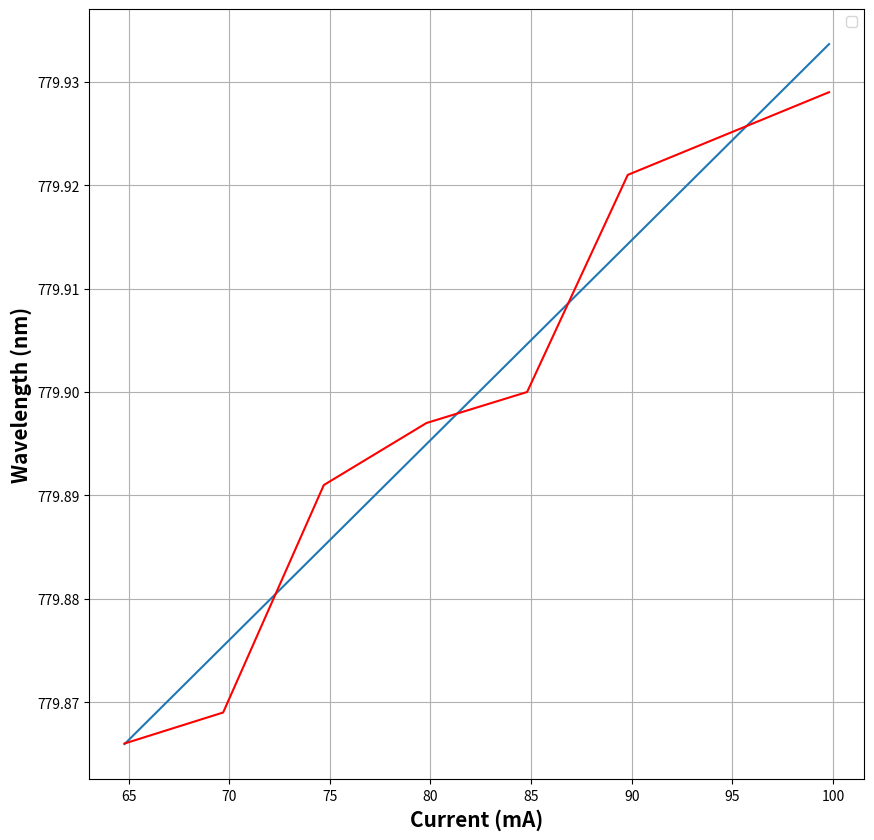
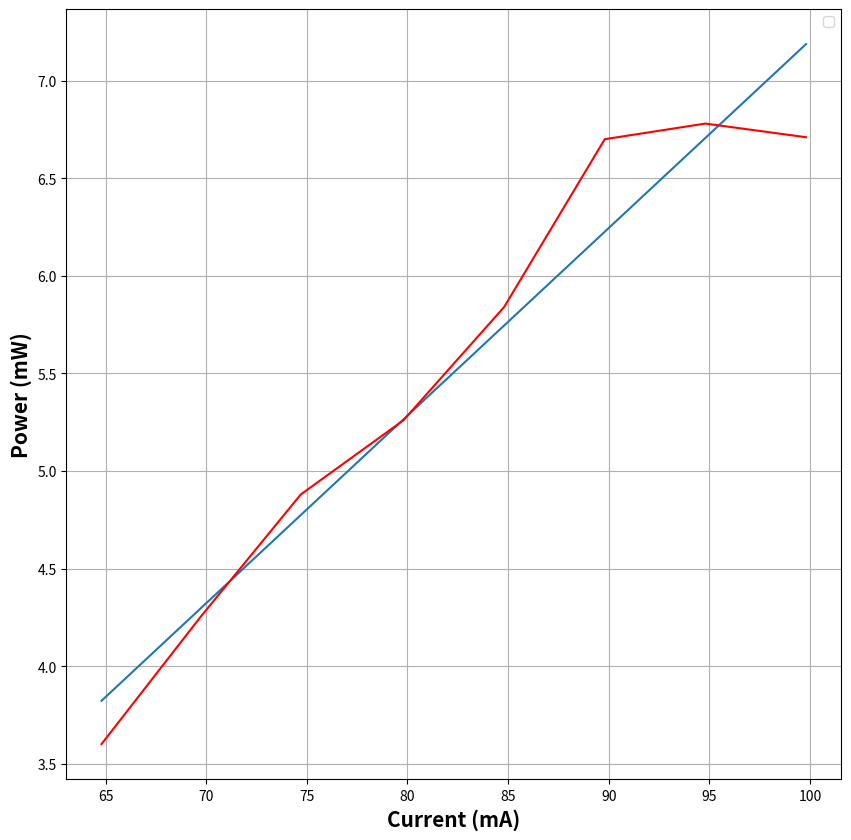
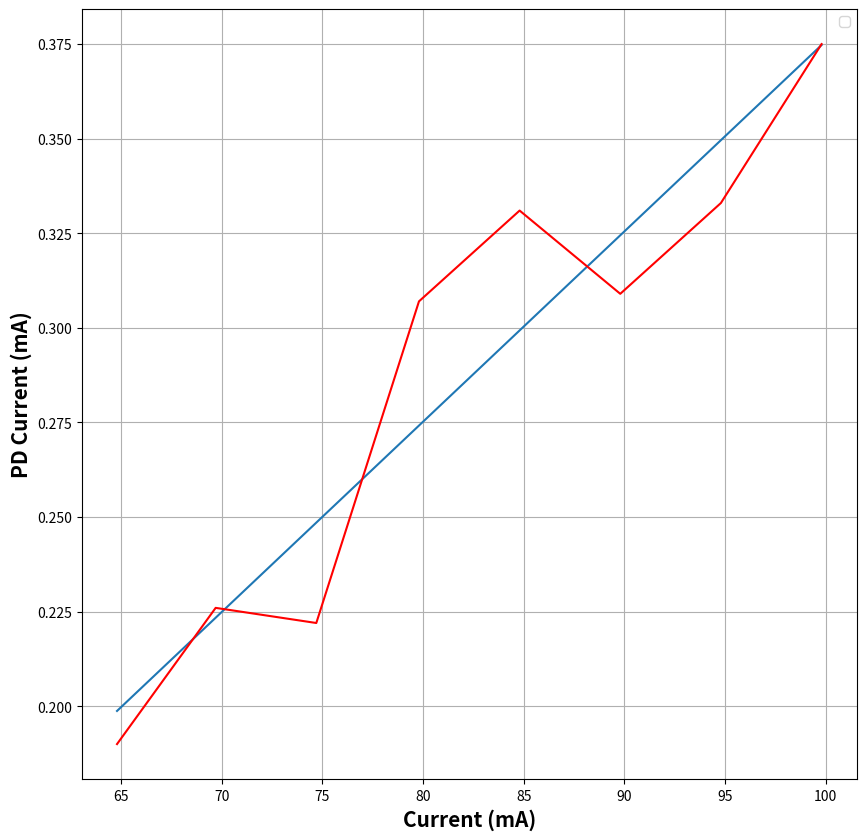
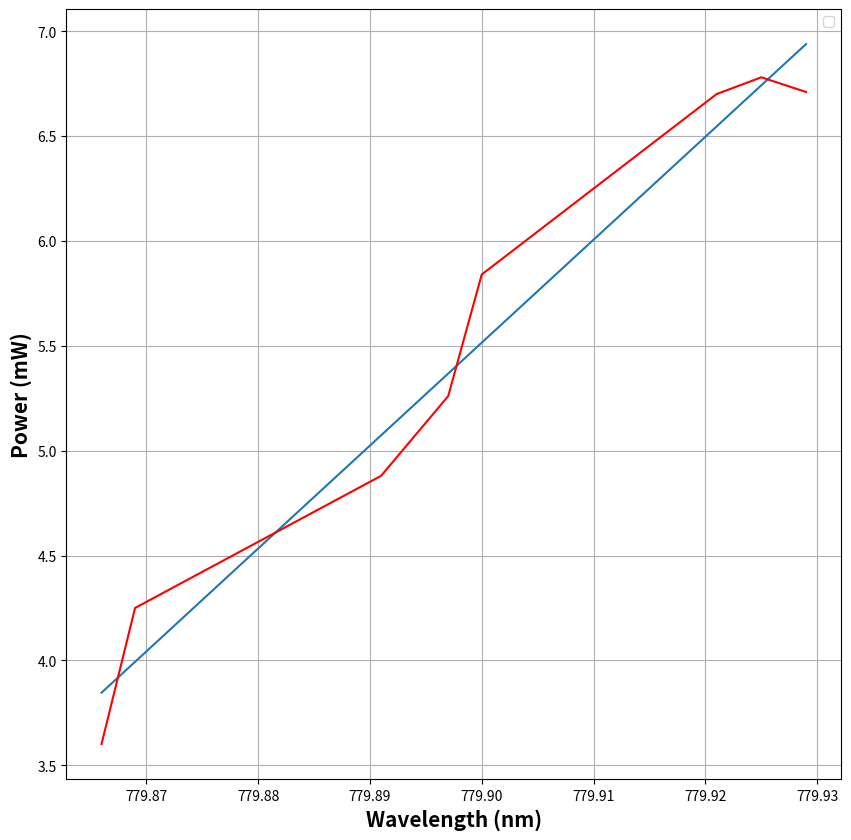
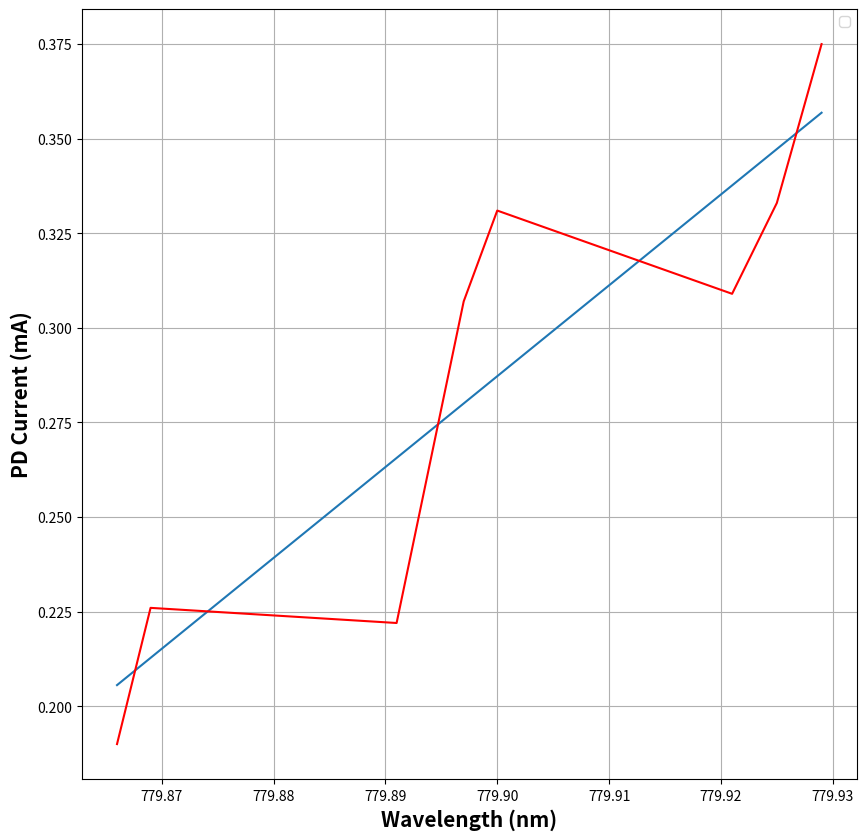
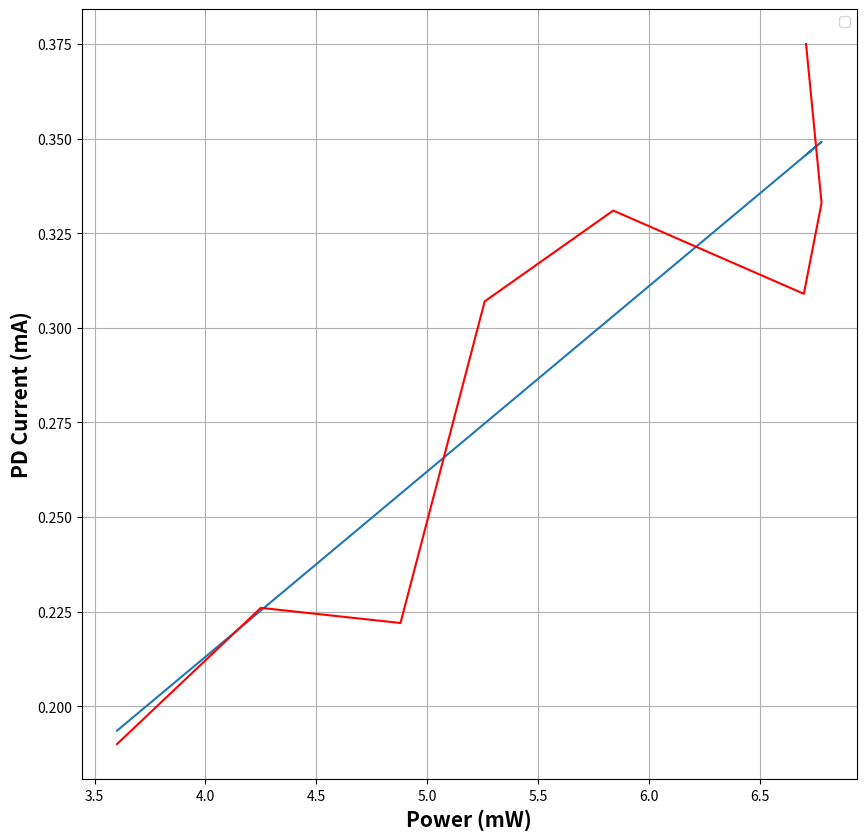

Recreate these plots in Python, in order.

import matplotlib.pyplot as plt
import numpy as np
import scipy.optimize

def poly(x,a,b,c):
    return x*x*a+x*b+c

def line(x, a, b):
    return a * x + b 

class Data:
    def __init__(self, title, data):
        self.title = title
        self.data = np.array(data)

Current = Data("Current (mA)", [		64.8,	69.7,	74.7,	79.8,	84.8,	89.8,	94.8,	99.8])
Wavelength = Data("Wavelength (nm)", [		779.866,	779.869,	779.891,	779.897,	779.9,	779.921,	779.925,	779.929])
Power = Data("Power (mW)",[	3.601,	4.25,	4.88,	5.26,	5.84,	6.7,	6.78,	6.71] )
PDCurrent = Data("PD Current (mA)", [0.19,	0.226,	0.222,	0.307,	0.331,	0.309,	0.333,	0.375,])

allData = [Current, Wavelength, Power, PDCurrent]

for i in range(4):
    for j in range(i + 1, 4):
        for func in [line, line]:
            data1, data2 = allData[i], allData[j]

            plt.figure(figsize=(10,10), dpi=100)
            popt, pcov = scipy.optimize.curve_fit(func, data1.data, data2.data)
            try: plt.plot(data1.data,func(data1.data,popt[0],popt[1],popt[2]))
            except: plt.plot(data1.data,func(data1.data,popt[0],popt[1]))
            plt.plot(data1.data,data2.data,color="red")

            plt.xlabel(data1.title,fontsize=15,fontweight='bold')
            plt.ylabel(data2.title,fontsize=15, fontweight='bold')
            plt.legend()
            plt.grid()

            plt.savefig(rf".\plots\{data1.title}-{data2.title}.png")
            plt.close()
            plt.cla()

            print(f"{data1.title}-{data2.title}, {popt[0]}, {popt[1]}")
            

# print(popt[0],popt[1],popt[2])
